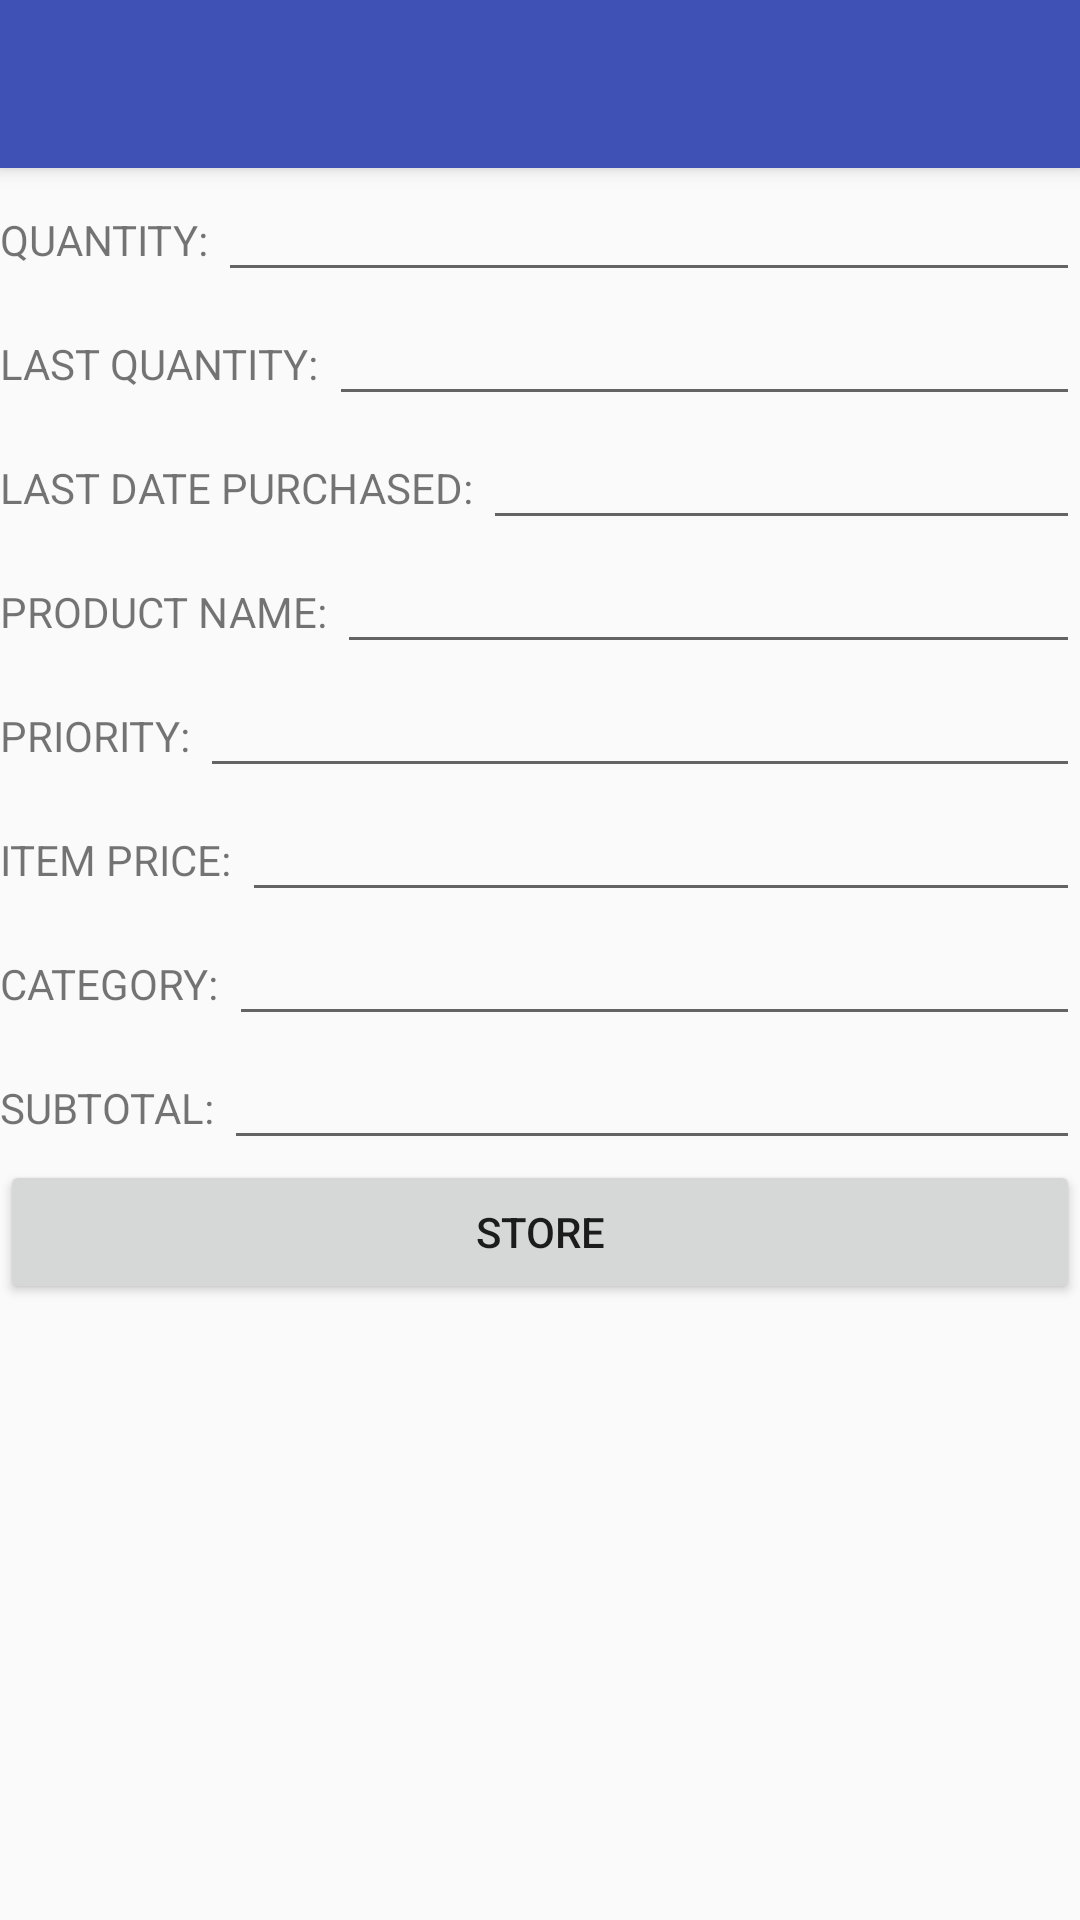

Produce the Android XML layout that renders to this screen, including the resource entries it uses.
<!-- AndroidManifest.xml: application theme AppTheme -->
<!-- res/layout/activity_store_dummy.xml -->
<LinearLayout xmlns:android="http://schemas.android.com/apk/res/android"
                xmlns:tools="http://schemas.android.com/tools"
                android:layout_width="match_parent"
                android:layout_height="match_parent"
                android:orientation="vertical"
                tools:context="com.example.android.shoppingapp3.ui.StoreDummyActivity">

    <include android:id="@+id/tool_bar"
             layout="@layout/tool_bar"></include>

    <LinearLayout
        android:layout_width="match_parent"
        android:layout_height="wrap_content"
        android:orientation="horizontal"
        android:gravity="center_horizontal">

        <TextView
            android:layout_width="wrap_content"
            android:layout_height="wrap_content"
            android:text="QUANTITY: "/>

        <EditText
            android:layout_width="match_parent"
            android:layout_height="wrap_content"
            android:id="@+id/quantityEditText"/>

        </LinearLayout>

    <LinearLayout
        android:layout_width="match_parent"
        android:layout_height="wrap_content"
        android:orientation="horizontal"
        android:gravity="center_horizontal">

        <TextView
            android:layout_width="wrap_content"
            android:layout_height="wrap_content"
            android:text="LAST QUANTITY: "/>

        <EditText
            android:layout_width="match_parent"
            android:layout_height="wrap_content"
            android:id="@+id/lastQuantityEditText"/>

    </LinearLayout>

    <LinearLayout
        android:layout_width="match_parent"
        android:layout_height="wrap_content"
        android:orientation="horizontal"
        android:gravity="center_horizontal">

        <TextView
            android:layout_width="wrap_content"
            android:layout_height="wrap_content"
            android:text="LAST DATE PURCHASED: "/>

        <EditText
            android:layout_width="match_parent"
            android:layout_height="wrap_content"
            android:id="@+id/lastDatePurchasedEditText"/>

    </LinearLayout>

    <LinearLayout
        android:layout_width="match_parent"
        android:layout_height="wrap_content"
        android:orientation="horizontal"
        android:gravity="center_horizontal">

        <TextView
            android:layout_width="wrap_content"
            android:layout_height="wrap_content"
            android:text="PRODUCT NAME: "/>

        <EditText
            android:layout_width="match_parent"
            android:layout_height="wrap_content"
            android:id="@+id/productNameEditText"/>

    </LinearLayout>

    <LinearLayout
        android:layout_width="match_parent"
        android:layout_height="wrap_content"
        android:orientation="horizontal"
        android:gravity="center_horizontal">

        <TextView
            android:layout_width="wrap_content"
            android:layout_height="wrap_content"
            android:text="PRIORITY: "/>

        <EditText
            android:layout_width="match_parent"
            android:layout_height="wrap_content"
            android:id="@+id/priorityEditText"/>

    </LinearLayout>

    <LinearLayout
        android:layout_width="match_parent"
        android:layout_height="wrap_content"
        android:orientation="horizontal"
        android:gravity="center_horizontal">

        <TextView
            android:layout_width="wrap_content"
            android:layout_height="wrap_content"
            android:text="ITEM PRICE: "/>

        <EditText
            android:layout_width="match_parent"
            android:layout_height="wrap_content"
            android:id="@+id/itemPriceEditText"/>

    </LinearLayout>

    <LinearLayout
        android:layout_width="match_parent"
        android:layout_height="wrap_content"
        android:orientation="horizontal"
        android:gravity="center_horizontal">

        <TextView
            android:layout_width="wrap_content"
            android:layout_height="wrap_content"
            android:text="CATEGORY: "/>

        <EditText
            android:layout_width="match_parent"
            android:layout_height="wrap_content"
            android:id="@+id/categoryEditText"/>

    </LinearLayout>

    <LinearLayout
        android:layout_width="match_parent"
        android:layout_height="wrap_content"
        android:orientation="horizontal"
        android:gravity="center_horizontal">

        <TextView
            android:layout_width="wrap_content"
            android:layout_height="wrap_content"
            android:text="SUBTOTAL: "/>

        <EditText
            android:layout_width="match_parent"
            android:layout_height="wrap_content"
            android:id="@+id/subtotalEditText"/>

    </LinearLayout>

    <Button
        android:layout_width="match_parent"
        android:layout_height="wrap_content"
        android:text="STORE"
        android:id="@+id/storeButton"/>


</LinearLayout>
<!-- res/layout/tool_bar.xml (included above) -->
<?xml version="1.0" encoding="utf-8"?>

<android.support.v7.widget.Toolbar xmlns:android="http://schemas.android.com/apk/res/android"
                                   android:layout_width="match_parent"
                                   android:layout_height="@dimen/toolbar_standard_height"
                                   android:background="@color/ColorPrimary"
                                   android:theme="@style/ThemeOverlay.AppCompat.Dark"
                                   android:elevation="4dp">

</android.support.v7.widget.Toolbar>
<!-- resources referenced by this layout -->
<resources>
  <color name="ColorPrimary">#3F51B5</color>
  <dimen name="toolbar_standard_height">56dp</dimen>
  <style name="AppTheme" parent="Theme.AppCompat.Light.NoActionBar">
          
  
          <item name="colorPrimary">@color/ColorPrimary</item>
          <item name="colorPrimaryDark">@color/ColorPrimaryDark</item>
          <item name="colorAccent">@color/ColorAccent</item>
  
      </style>
  <color name="ColorPrimaryDark">#303F9F</color>
  <color name="ColorAccent">#009688</color>
</resources>
